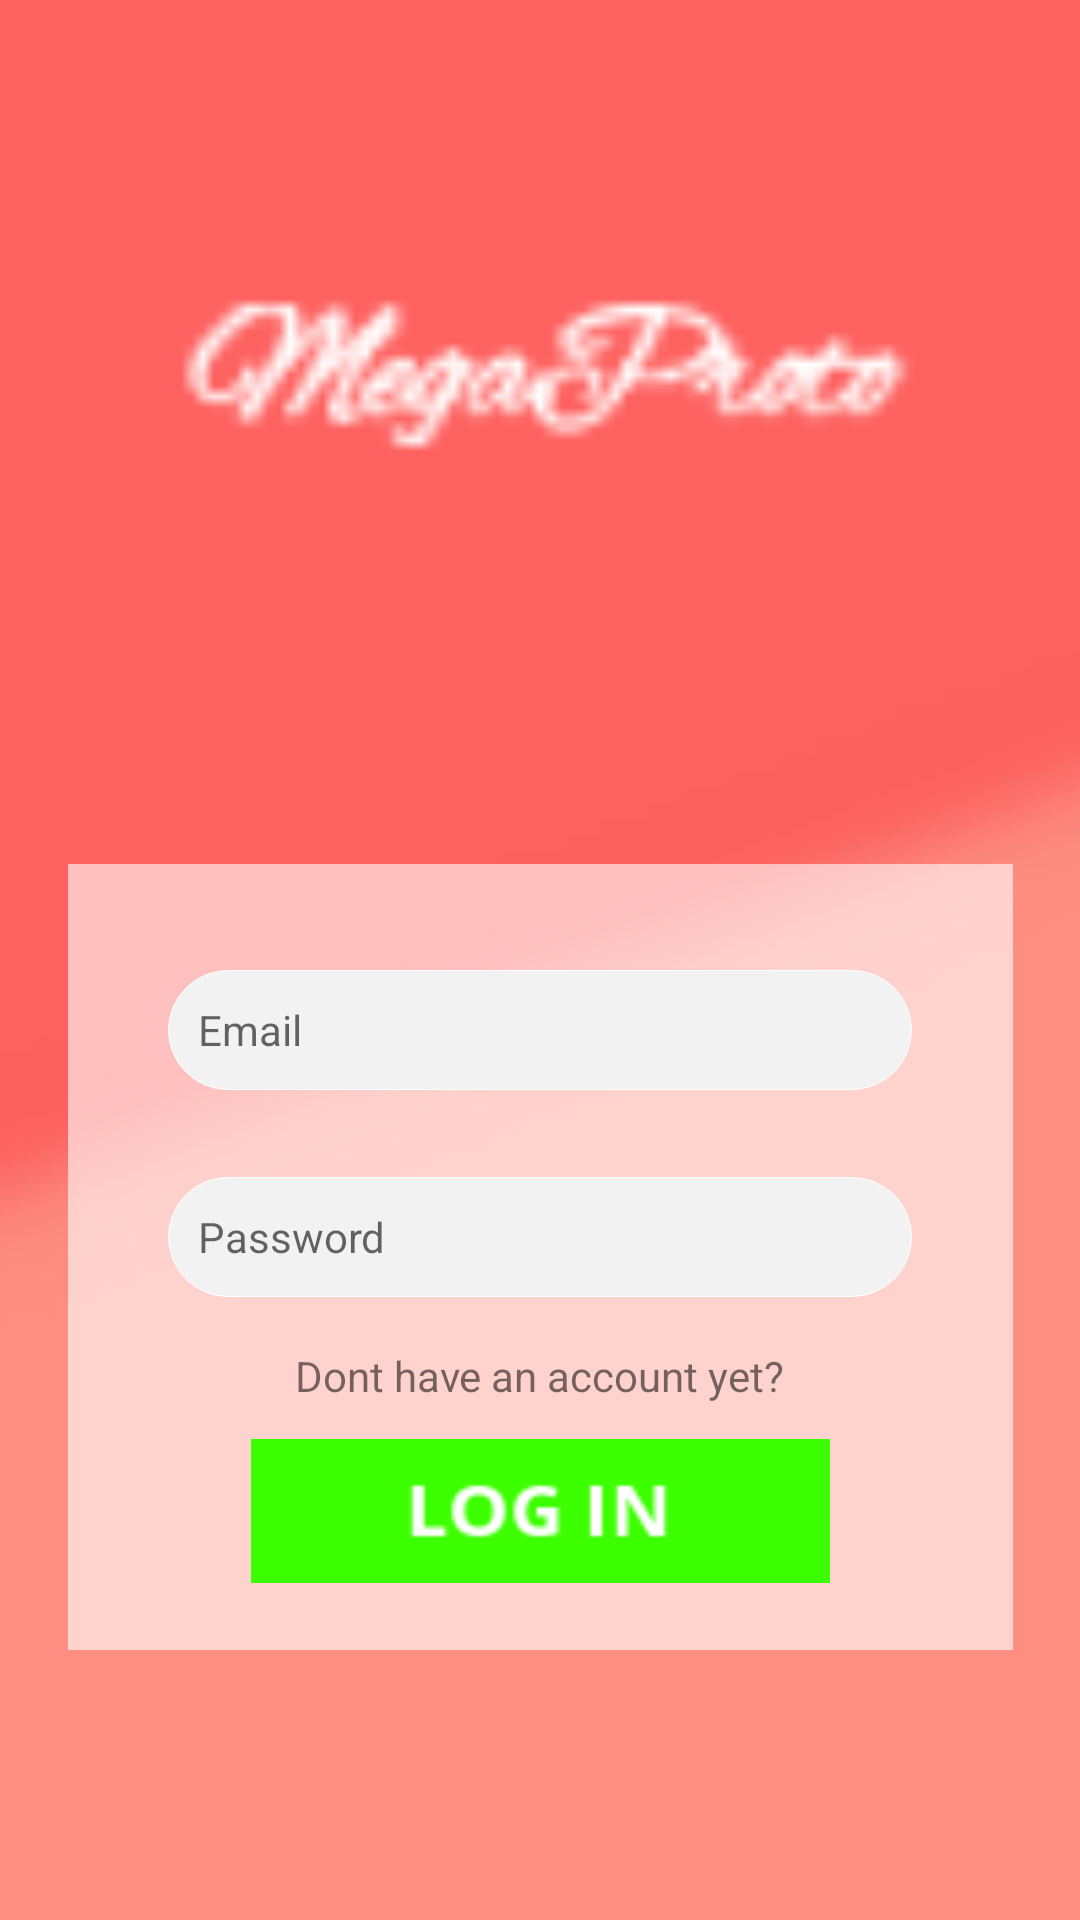

Write the Android layout XML for this screen, with the resource values it uses.
<!-- AndroidManifest.xml: application theme Theme.AppCompat.Light.NoActionBar -->
<!-- res/layout/activity_login.xml -->
<?xml version="1.0" encoding="utf-8"?>
<android.support.constraint.ConstraintLayout xmlns:android="http://schemas.android.com/apk/res/android"
    xmlns:app="http://schemas.android.com/apk/res-auto"
    xmlns:tools="http://schemas.android.com/tools"
    android:layout_width="match_parent"
    android:layout_height="match_parent"
    tools:context="com.example.piabonilla.myapplication.login">


    <ImageView
        android:id="@+id/background"
        android:layout_width="413dp"
        android:layout_height="664dp"
        android:layout_marginBottom="8dp"
        android:layout_marginEnd="8dp"
        android:layout_marginStart="8dp"
        android:layout_marginTop="8dp"
        android:scaleType="centerCrop"
        android:src="@drawable/background"
        app:layout_constraintBottom_toBottomOf="parent"
        app:layout_constraintEnd_toEndOf="parent"
        app:layout_constraintStart_toStartOf="parent"
        app:layout_constraintTop_toTopOf="parent" />

    <ImageView
        android:id="@+id/logo"
        android:layout_width="match_parent"
        android:layout_height="250dp"
        android:layout_marginBottom="8dp"
        android:layout_marginEnd="8dp"
        android:layout_marginStart="8dp"
        android:scaleType="fitCenter"
        android:src="@drawable/ic_megaproto"
        app:layout_constraintBottom_toBottomOf="parent"
        app:layout_constraintEnd_toEndOf="parent"
        app:layout_constraintHorizontal_bias="0.0"
        app:layout_constraintStart_toStartOf="parent"
        app:layout_constraintTop_toTopOf="parent"
        app:layout_constraintVertical_bias="0.0" />

    <ImageView
        android:id="@+id/imageView"
        android:layout_width="315dp"
        android:layout_height="262dp"
        android:layout_marginEnd="8dp"
        android:layout_marginStart="8dp"
        android:layout_marginTop="8dp"
        android:background="#99FFFFFF"
        app:layout_constraintBottom_toBottomOf="parent"
        app:layout_constraintEnd_toEndOf="parent"
        app:layout_constraintHorizontal_bias="0.509"
        app:layout_constraintStart_toStartOf="parent"
        app:layout_constraintTop_toTopOf="parent"
        app:layout_constraintVertical_bias="0.757" />

    <android.support.design.widget.TextInputLayout
        android:id="@+id/textInputLayout2"
        android:layout_width="268dp"
        android:layout_height="56dp"
        android:layout_marginBottom="184dp"
        android:layout_marginEnd="8dp"
        android:layout_marginStart="8dp"
        android:layout_marginTop="8dp"
        android:hint=" "
        app:layout_constraintBottom_toBottomOf="parent"
        app:layout_constraintEnd_toEndOf="parent"
        app:layout_constraintStart_toStartOf="parent"
        app:layout_constraintTop_toTopOf="parent"
        app:layout_constraintVertical_bias="0.776">

        <android.support.design.widget.TextInputEditText
            android:id="@+id/email"
            android:layout_width="match_parent"
            android:layout_height="40dp"
            android:layout_marginLeft="10dp"
            android:layout_marginRight="10dp"
            android:background="@drawable/rounded_white"
            android:drawableLeft="@drawable/ic_person_black_24dp"
            android:drawablePadding="5dp"
            android:hint="Email"
            android:paddingLeft="10dp"
            android:textSize="14sp" />
    </android.support.design.widget.TextInputLayout>

    <android.support.design.widget.TextInputLayout
        android:id="@+id/textInputLayout"
        android:layout_width="268dp"
        android:layout_height="56dp"
        android:layout_marginBottom="184dp"
        android:layout_marginEnd="8dp"
        android:layout_marginStart="8dp"
        android:layout_marginTop="8dp"
        android:hint=" "
        app:layout_constraintBottom_toBottomOf="parent"
        app:layout_constraintEnd_toEndOf="parent"
        app:layout_constraintStart_toStartOf="parent"
        app:layout_constraintTop_toTopOf="parent"
        app:layout_constraintVertical_bias="0.952">

        <android.support.design.widget.TextInputEditText
            android:id="@+id/password"
            android:layout_width="match_parent"
            android:layout_height="40dp"
            android:layout_marginLeft="10dp"
            android:layout_marginRight="10dp"
            android:background="@drawable/rounded_white"
            android:drawableLeft="@drawable/ic_lock_black_24dp"
            android:drawablePadding="5dp"
            android:hint="Password"
            android:paddingLeft="10dp"
            android:textSize="14sp" />
    </android.support.design.widget.TextInputLayout>

    <Button
        android:id="@+id/btn_register"
        style="@style/Widget.AppCompat.Button.Colored"
        android:layout_width="193dp"
        android:layout_height="wrap_content"
        android:layout_gravity="center_horizontal"
        android:layout_marginBottom="8dp"
        android:layout_marginEnd="8dp"
        android:layout_marginStart="8dp"
        android:layout_marginTop="8dp"
        android:background="@drawable/loginbutton"
        app:layout_constraintBottom_toBottomOf="parent"
        app:layout_constraintEnd_toEndOf="parent"
        app:layout_constraintHorizontal_bias="0.502"
        app:layout_constraintStart_toStartOf="parent"
        app:layout_constraintTop_toTopOf="parent"
        app:layout_constraintVertical_bias="0.819" />

    <TextView
        android:id="@+id/textView"
        android:layout_width="wrap_content"
        android:layout_height="wrap_content"
        android:layout_marginBottom="8dp"
        android:layout_marginEnd="8dp"
        android:layout_marginStart="8dp"
        android:layout_marginTop="8dp"
        android:text="Dont have an account yet?"
        app:layout_constraintBottom_toTopOf="@+id/btn_register"
        app:layout_constraintEnd_toEndOf="parent"
        app:layout_constraintStart_toStartOf="parent"
        app:layout_constraintTop_toBottomOf="@+id/textInputLayout" />


</android.support.constraint.ConstraintLayout>
<!-- resources referenced by this layout -->
<resources>
  <!-- drawable background: jpg bitmap (drawable, 12133 bytes) -->
  <!-- drawable ic_megaproto: png bitmap (drawable-hdpi, 5135 bytes) -->
  <!-- drawable loginbutton (drawable) -->
  <?xml version="1.0" encoding="utf-8"?>
  <selector xmlns:android="http://schemas.android.com/apk/res/android">
      <item android:drawable="@drawable/loginhover"
          android:state_pressed="true" />
      <item android:drawable="@drawable/loginhover"
          android:state_focused="true" />
      <item android:drawable="@drawable/login" />
  </selector>
  <!-- drawable rounded_white (drawable) -->
  <?xml version="1.0" encoding="utf-8"?>
  <selector xmlns:android="http://schemas.android.com/apk/res/android">
      <item>
          <shape>
              <solid android:color="#f2f2f2"/>
              <stroke android:width="0.1dp" android:color="#ffffff"/>
              <corners android:radius="40dp" />
          </shape>
      </item>
  </selector>
  <!-- drawable loginhover: png bitmap (drawable, 1366 bytes) -->
  <!-- drawable login: png bitmap (drawable, 1174 bytes) -->
</resources>
